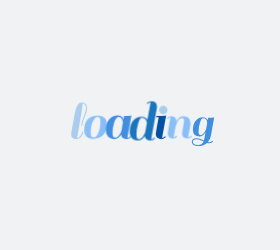
t = 0.00 s
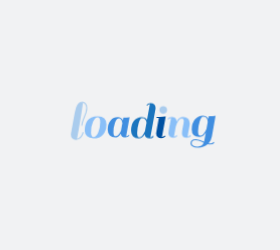
t = 0.58 s
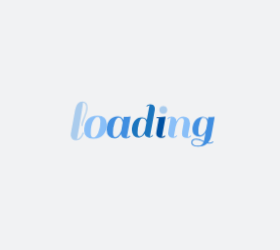
t = 0.66 s
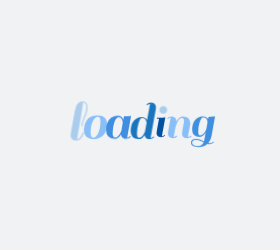
t = 0.75 s
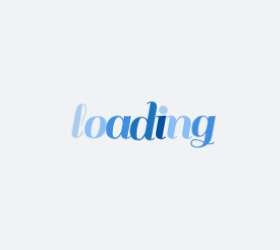
t = 1.09 s
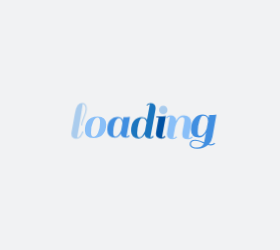
t = 1.30 s

The animated SVG that drew these frames (rendered in a browser with its animation timeline set to each time). Animation: 1 CSS @keyframes rule; one cycle of 1.58 s, repeats indefinitely.

<?xml version="1.0" encoding="utf-8"?>
<svg xmlns="http://www.w3.org/2000/svg" style="margin: auto; background: rgb(241, 242, 243); display: block; shape-rendering: auto; animation-play-state: running; animation-delay: 0s;" width="280" height="250" preserveAspectRatio="xMidYMid">
<style type="text/css" style="animation-play-state: running; animation-delay: 0s;">
  text {
    text-anchor: middle; font-size: 50px; opacity: 0;
  }
</style>
<g style="transform-origin: 140px 125px; transform: scale(1); animation-play-state: running; animation-delay: 0s;">
<g transform="translate(140,125)" style="animation-play-state: running; animation-delay: 0s;">
  <g transform="translate(0,0)" style="animation-play-state: running; animation-delay: 0s;"><g class="path" style="transform: scale(1); transform-origin: -60.925px -4.19975px; animation: 1s linear -0.5775s infinite normal forwards running beat-624f722f-4bb1-40f6-bd01-2d3ecc61df18;"><path d="M12.10-1.80L12.10-1.80L12.10-1.80Q11.45-0.95 10.33-0.25L10.33-0.25L10.33-0.25Q9.20 0.45 7.40 0.45L7.40 0.45L7.40 0.45Q5.60 0.45 4.35-0.70L4.35-0.70L4.35-0.70Q3.10-1.85 3.10-3.95L3.10-3.95L3.10-3.95Q3.10-4.35 3.20-5.25L3.20-5.25L6.45-23.25L6.45-23.25Q7.35-28.20 8.93-30.30L8.93-30.30L8.93-30.30Q10.50-32.40 13.10-32.40L13.10-32.40L13.10-32.40Q14.90-32.40 16.07-31.05L16.07-31.05L16.07-31.05Q17.25-29.70 17.25-26.95L17.25-26.95L17.25-26.95Q17.25-24.20 15.13-19.10L15.13-19.10L15.13-19.10Q13-14 13-11.65L13-11.65L12.10-11.65L12.10-11.65Q12.10-14.30 14.20-19.23L14.20-19.23L14.20-19.23Q16.30-24.15 16.30-27.10L16.30-27.10L16.30-27.10Q16.30-28.90 15.48-30.20L15.48-30.20L15.48-30.20Q14.65-31.50 13.45-31.50L13.45-31.50L13.45-31.50Q13.40-30.20 11.73-19.83L11.73-19.83L11.73-19.83Q10.05-9.45 8.40-0.55L8.40-0.55L8.40-0.55Q9.80-0.55 11-2L11-2L11-2Q12.20-3.45 12.70-4.90L12.70-4.90L13.25-6.40L14.15-6L14.15-6Q14-5.30 13.38-3.98L13.38-3.98L13.38-3.98Q12.75-2.65 12.10-1.80" fill="#aacced" stroke="none" stroke-width="none" transform="translate(-71.10003662109375,11.775246810913085)" style="fill: rgb(170, 204, 237); animation-play-state: running; animation-delay: 0s;"></path></g><g class="path" style="transform: scale(1); transform-origin: -44.45px 2.27525px; animation: 1s linear -0.495s infinite normal forwards running beat-624f722f-4bb1-40f6-bd01-2d3ecc61df18;"><path d="M24.70 0.45L24.70 0.45Q20.85 0.45 18.85-1.48L18.85-1.48L18.85-1.48Q16.85-3.40 16.85-6.33L16.85-6.33L16.85-6.33Q16.85-9.25 17.38-11.33L17.38-11.33L17.38-11.33Q17.90-13.40 19.10-15.33L19.10-15.33L19.10-15.33Q20.30-17.25 22.73-18.35L22.73-18.35L22.73-18.35Q25.15-19.45 28.77-19.45L28.77-19.45L28.77-19.45Q32.40-19.45 34.43-17.53L34.43-17.53L34.43-17.53Q36.45-15.60 36.45-12.25L36.45-12.25L36.45-12.25Q36.45-6.55 33.43-3.05L33.43-3.05L33.43-3.05Q30.40 0.45 24.70 0.45L24.70 0.45zM22.50-4.70L22.50-4.70L22.50-4.70Q22.50-0.70 24.83-0.70L24.83-0.70L24.83-0.70Q27.15-0.70 28.98-4.73L28.98-4.73L28.98-4.73Q30.80-8.75 30.80-14.30L30.80-14.30L30.80-14.30Q30.80-18.50 28.52-18.50L28.52-18.50L28.52-18.50Q26.25-18.50 24.38-14.68L24.38-14.68L24.38-14.68Q22.50-10.85 22.50-4.70" fill="#aacced" stroke="none" stroke-width="none" transform="translate(-71.10003662109375,11.775246810913085)" style="fill: rgb(137, 191, 248); animation-play-state: running; animation-delay: 0s;"></path></g><g class="path" style="transform: scale(1); transform-origin: -21.4px 2.27525px; animation: 1s linear -0.4125s infinite normal forwards running beat-624f722f-4bb1-40f6-bd01-2d3ecc61df18;"><path d="M56.55 0.45L56.55 0.45L56.55 0.45Q52.15 0.45 51.75-3.40L51.75-3.40L51.75-3.40Q49.55 0.45 46.20 0.45L46.20 0.45L46.20 0.45Q42.85 0.45 40.88-1.58L40.88-1.58L40.88-1.58Q38.90-3.60 38.90-7.25L38.90-7.25L38.90-7.25Q38.90-12.95 41.70-16.20L41.70-16.20L41.70-16.20Q44.50-19.45 48.95-19.45L48.95-19.45L48.95-19.45Q52.60-19.45 53.80-16L53.80-16L53.80-16Q54.05-17.50 54.35-19L54.35-19L54.35-19Q58.05-19 59.85-19.30L59.85-19.30L60.50-19.45L57.05-0.55L57.05-0.55Q58.55-0.70 59.55-1.95L59.55-1.95L60.30-1.35L60.30-1.35Q58.80 0.45 56.55 0.45zM44.55-4.70L44.55-4.70Q44.55-2.45 45.13-1.58L45.13-1.58L45.13-1.58Q45.70-0.70 46.90-0.70L46.90-0.70L46.90-0.70Q48.10-0.70 49.35-2L49.35-2L49.35-2Q51-3.70 52-6.30L52-6.30L52-6.30Q52.15-6.95 52.58-9.43L52.58-9.43L52.58-9.43Q53-11.90 53.30-13.50L53.30-13.50L53.30-13.50Q53.15-15.40 52.25-16.80L52.25-16.80L52.25-16.80Q51.35-18.20 50-18.20L50-18.20L50-18.20Q47.55-18.20 46.05-13.83L46.05-13.83L46.05-13.83Q44.55-9.45 44.55-4.70L44.55-4.70" fill="#aacced" stroke="none" stroke-width="none" transform="translate(-71.10003662109375,11.775246810913085)" style="fill: rgb(64, 142, 224); animation-play-state: running; animation-delay: 0s;"></path></g><g class="path" style="transform: scale(1); transform-origin: 3.32496px -4.19975px; animation: 1s linear -0.33s infinite normal forwards running beat-624f722f-4bb1-40f6-bd01-2d3ecc61df18;"><path d="M80.45 0.45L80.45 0.45L80.45 0.45Q76.05 0.45 75.65-3.30L75.65-3.30L75.65-3.30Q73.45 0.45 70.05 0.45L70.05 0.45L70.05 0.45Q66.65 0.45 64.85-1.48L64.85-1.48L64.85-1.48Q63.05-3.40 63.05-6.75L63.05-6.75L63.05-6.75Q63.05-12.65 65.85-16.05L65.85-16.05L65.85-16.05Q68.65-19.45 73.10-19.45L73.10-19.45L73.10-19.45Q75.65-19.45 77.05-17.90L77.05-17.90L77.05-17.90Q77.65-17.10 77.80-16.70L77.80-16.70L80.50-31.40L80.50-31.40Q79-31.25 78-30L78-30L77.25-30.60L77.25-30.60Q78.75-32.40 81.03-32.40L81.03-32.40L81.03-32.40Q83.30-32.40 84.55-31.25L84.55-31.25L84.55-31.25Q85.80-30.10 85.80-28L85.80-28L85.80-28Q85.80-27.60 85.70-26.70L85.70-26.70L85.70-26.70Q83.25-12.95 80.95-0.55L80.95-0.55L80.95-0.55Q82.45-0.70 83.45-1.95L83.45-1.95L84.20-1.35L84.20-1.35Q82.70 0.45 80.45 0.45zM68.70-4.70L68.70-4.70Q68.70-2.40 69.18-1.55L69.18-1.55L69.18-1.55Q69.65-0.70 70.68-0.70L70.68-0.70L70.68-0.70Q71.70-0.70 72.65-1.40L72.65-1.40L72.65-1.40Q73.60-2.10 74.25-3.20L74.25-3.20L74.25-3.20Q75.45-5.05 75.95-6.35L75.95-6.35L77.40-14.25L77.40-14.25Q77.30-15.85 76.35-17.18L76.35-17.18L76.35-17.18Q75.40-18.50 73.10-18.50L73.10-18.50L73.10-18.50Q71.50-18.50 70.10-13.80L70.10-13.80L70.10-13.80Q68.70-9.10 68.70-4.70L68.70-4.70" fill="#aacced" stroke="none" stroke-width="none" transform="translate(-71.10003662109375,11.775246810913085)" style="fill: rgb(27, 117, 190); animation-play-state: running; animation-delay: 0s;"></path></g><g class="path" style="transform: scale(1); transform-origin: 20.925px 2.27525px; animation: 1s linear -0.2475s infinite normal forwards running beat-624f722f-4bb1-40f6-bd01-2d3ecc61df18;"><path d="M96.20-1.35L96.20-1.35Q94.70 0.45 92.45 0.45L92.45 0.45L92.45 0.45Q90.20 0.45 88.92-0.70L88.92-0.70L88.92-0.70Q87.65-1.85 87.65-3.70L87.65-3.70L87.65-3.70Q87.65-4.35 88.45-9.15L88.45-9.15L90.10-18.10L88-18.10L88.10-19L90.25-19L90.25-19Q93.95-19 95.70-19.30L95.70-19.30L96.40-19.45L92.95-0.55L92.95-0.55Q94.45-0.70 95.45-1.95L95.45-1.95L96.20-1.35" fill="#aacced" stroke="none" stroke-width="none" transform="translate(-71.10003662109375,11.775246810913085)" style="fill: rgb(0, 81, 162); animation-play-state: running; animation-delay: 0s;"></path></g><g class="path" style="transform: scale(1); transform-origin: 23.275px -15.0498px; animation: 1s linear -0.165s infinite normal forwards running beat-624f722f-4bb1-40f6-bd01-2d3ecc61df18;"><path d="M91.80-24.25L91.80-24.25L91.80-24.25Q90.75-25.30 90.75-26.80L90.75-26.80L90.75-26.80Q90.75-28.30 91.80-29.38L91.80-29.38L91.80-29.38Q92.85-30.45 94.35-30.45L94.35-30.45L94.35-30.45Q95.85-30.45 96.92-29.38L96.92-29.38L96.92-29.38Q98-28.30 98-26.80L98-26.80L98-26.80Q98-25.30 96.92-24.25L96.92-24.25L96.92-24.25Q95.85-23.20 94.35-23.20L94.35-23.20L94.35-23.20Q92.85-23.20 91.80-24.25" fill="#aacced" stroke="none" stroke-width="none" transform="translate(-71.10003662109375,11.775246810913085)" style="fill: rgb(170, 204, 237); animation-play-state: running; animation-delay: 0s;"></path></g><g class="path" style="transform: scale(1); transform-origin: 39.325px 2.27525px; animation: 1s linear -0.0825s infinite normal forwards running beat-624f722f-4bb1-40f6-bd01-2d3ecc61df18;"><path d="M118.40-0.55L118.40-0.55L118.40-0.55Q119.60-0.55 120.90-1.95L120.90-1.95L121.65-1.35L121.65-1.35Q121.30-0.65 120.10-0.10L120.10-0.10L120.10-0.10Q118.90 0.45 117.45 0.45L117.45 0.45L117.45 0.45Q112.90 0.45 112.90-3.65L112.90-3.65L112.90-3.65Q112.90-5.40 113.80-9.90L113.80-9.90L113.80-9.90Q114.70-14.40 114.70-15.80L114.70-15.80L114.70-15.80Q114.70-17.95 112.65-17.95L112.65-17.95L112.65-17.95Q111-17.95 109.47-15.80L109.47-15.80L109.47-15.80Q107.95-13.65 106.95-9.90L106.95-9.90L105.25-0.55L105.25-0.55Q106.80-0.70 107.80-1.95L107.80-1.95L108.55-1.35L108.55-1.35Q107.05 0.45 104.80 0.45L104.80 0.45L104.80 0.45Q102.55 0.45 101.27-0.70L101.27-0.70L101.27-0.70Q100-1.85 100-3.70L100-3.70L100-3.70Q100-4.40 100.80-9.20L100.80-9.20L102.45-18.45L102.45-18.45Q100.95-18.30 99.95-17.05L99.95-17.05L99.20-17.65L99.20-17.65Q100.70-19.45 102.97-19.45L102.97-19.45L102.97-19.45Q105.25-19.45 106.50-18.30L106.50-18.30L106.50-18.30Q107.75-17.15 107.75-15.05L107.75-15.05L107.75-14.75L107.75-14.75Q109.80-19.45 114.15-19.45L114.15-19.45L114.15-19.45Q117.10-19.45 118.75-17.78L118.75-17.78L118.75-17.78Q120.40-16.10 120.40-13.15L120.40-13.15L120.40-13.15Q120.40-11.60 119.45-7.18L119.45-7.18L119.45-7.18Q118.50-2.75 118.40-0.55" fill="#aacced" stroke="none" stroke-width="none" transform="translate(-71.10003662109375,11.775246810913085)" style="fill: rgb(137, 191, 248); animation-play-state: running; animation-delay: 0s;"></path></g><g class="path" style="transform: scale(1); transform-origin: 63px 6.65025px; animation: 1s linear 0s infinite normal forwards running beat-624f722f-4bb1-40f6-bd01-2d3ecc61df18;"><path d="M140.45 5.45L140.45 5.45L140.45 5.45Q142.25 5.45 143.55 4.05L143.55 4.05L144.25 4.65L144.25 4.65Q143.05 6.35 140.45 6.35L140.45 6.35L140.45 6.35Q139.35 6.35 138.20 6.10L138.20 6.10L138.20 6.10Q134.80 9.20 129.50 9.20L129.50 9.20L129.50 9.20Q126.35 9.20 124.63 8.13L124.63 8.13L124.63 8.13Q122.90 7.05 122.90 5.33L122.90 5.33L122.90 5.33Q122.90 3.60 123.97 2.58L123.97 2.58L123.97 2.58Q125.05 1.55 127.80 1.55L127.80 1.55L127.80 1.55Q130.55 1.55 135.05 3.80L135.05 3.80L136.60-4.50L136.60-4.50Q134.35-0.35 130.80-0.35L130.80-0.35L130.80-0.35Q124-0.35 124-7.05L124-7.05L124-7.05Q124-12.65 126.83-16.05L126.83-16.05L126.83-16.05Q129.65-19.45 134.05-19.45L134.05-19.45L134.05-19.45Q136.60-19.45 138-17.90L138-17.90L138-17.90Q138.40-17.45 138.80-16.55L138.80-16.55L139.25-19L139.25-19Q142.95-19 144.65-19.30L144.65-19.30L145.30-19.45L142-1L142-1Q141.25 2.90 139 5.30L139 5.30L139 5.30Q139.65 5.45 140.45 5.45zM129.65-5.50L129.65-5.50Q129.65-3.20 130.10-2.43L130.10-2.43L130.10-2.43Q130.55-1.65 131.80-1.65L131.80-1.65L131.80-1.65Q133.05-1.65 134.35-3L134.35-3L134.35-3Q135.65-4.35 136.22-5.53L136.22-5.53L136.22-5.53Q136.80-6.70 137.20-7.80L137.20-7.80L138.25-13.55L138.25-13.90L138.25-13.90Q138.25-18.50 134.05-18.50L134.05-18.50L134.05-18.50Q132.45-18.50 131.05-14.15L131.05-14.15L131.05-14.15Q129.65-9.80 129.65-5.50L129.65-5.50zM129.30 8.20L129.30 8.20L129.30 8.20Q133.30 8.20 134.70 4.75L134.70 4.75L134 4.40L134 4.40Q133.40 4.10 133.28 4.03L133.28 4.03L133.28 4.03Q133.15 3.95 132.60 3.70L132.60 3.70L132.60 3.70Q132.05 3.45 131.80 3.38L131.80 3.38L131.80 3.38Q131.55 3.30 131.03 3.10L131.03 3.10L131.03 3.10Q130.50 2.90 130.15 2.83L130.15 2.83L130.15 2.83Q129.80 2.75 129.35 2.65L129.35 2.65L129.35 2.65Q128.60 2.50 127.15 2.50L127.15 2.50L127.15 2.50Q125.70 2.50 124.83 3.20L124.83 3.20L124.83 3.20Q123.95 3.90 123.95 5.25L123.95 5.25L123.95 5.25Q123.95 6.60 125.40 7.40L125.40 7.40L125.40 7.40Q126.85 8.20 129.30 8.20" fill="#aacced" stroke="none" stroke-width="none" transform="translate(-71.10003662109375,11.775246810913085)" style="fill: rgb(64, 142, 224); animation-play-state: running; animation-delay: 0s;"></path></g></g>
</g>
</g>
<style id="beat-624f722f-4bb1-40f6-bd01-2d3ecc61df18" data-anikit="">@keyframes beat-624f722f-4bb1-40f6-bd01-2d3ecc61df18
{
  0% {
    animation-timing-function: cubic-bezier(0.1028,0.2484,0.1372,0.849);
    transform: scale(1);
  }
  34% {
    animation-timing-function: cubic-bezier(0.7116,0.2095,0.8159,0.6876);
    transform: scale(1.2);
  }
  68% {
    animation-timing-function: cubic-bezier(0.1475,0.2888,0.294,0.883);
    transform: scale(1.0268);
  }
  84% {
    animation-timing-function: cubic-bezier(0.8176,0.2193,0.867,0.6889);
    transform: scale(1.0932);
  }
  100% {
    transform: scale(1);
  }
}</style></svg>
